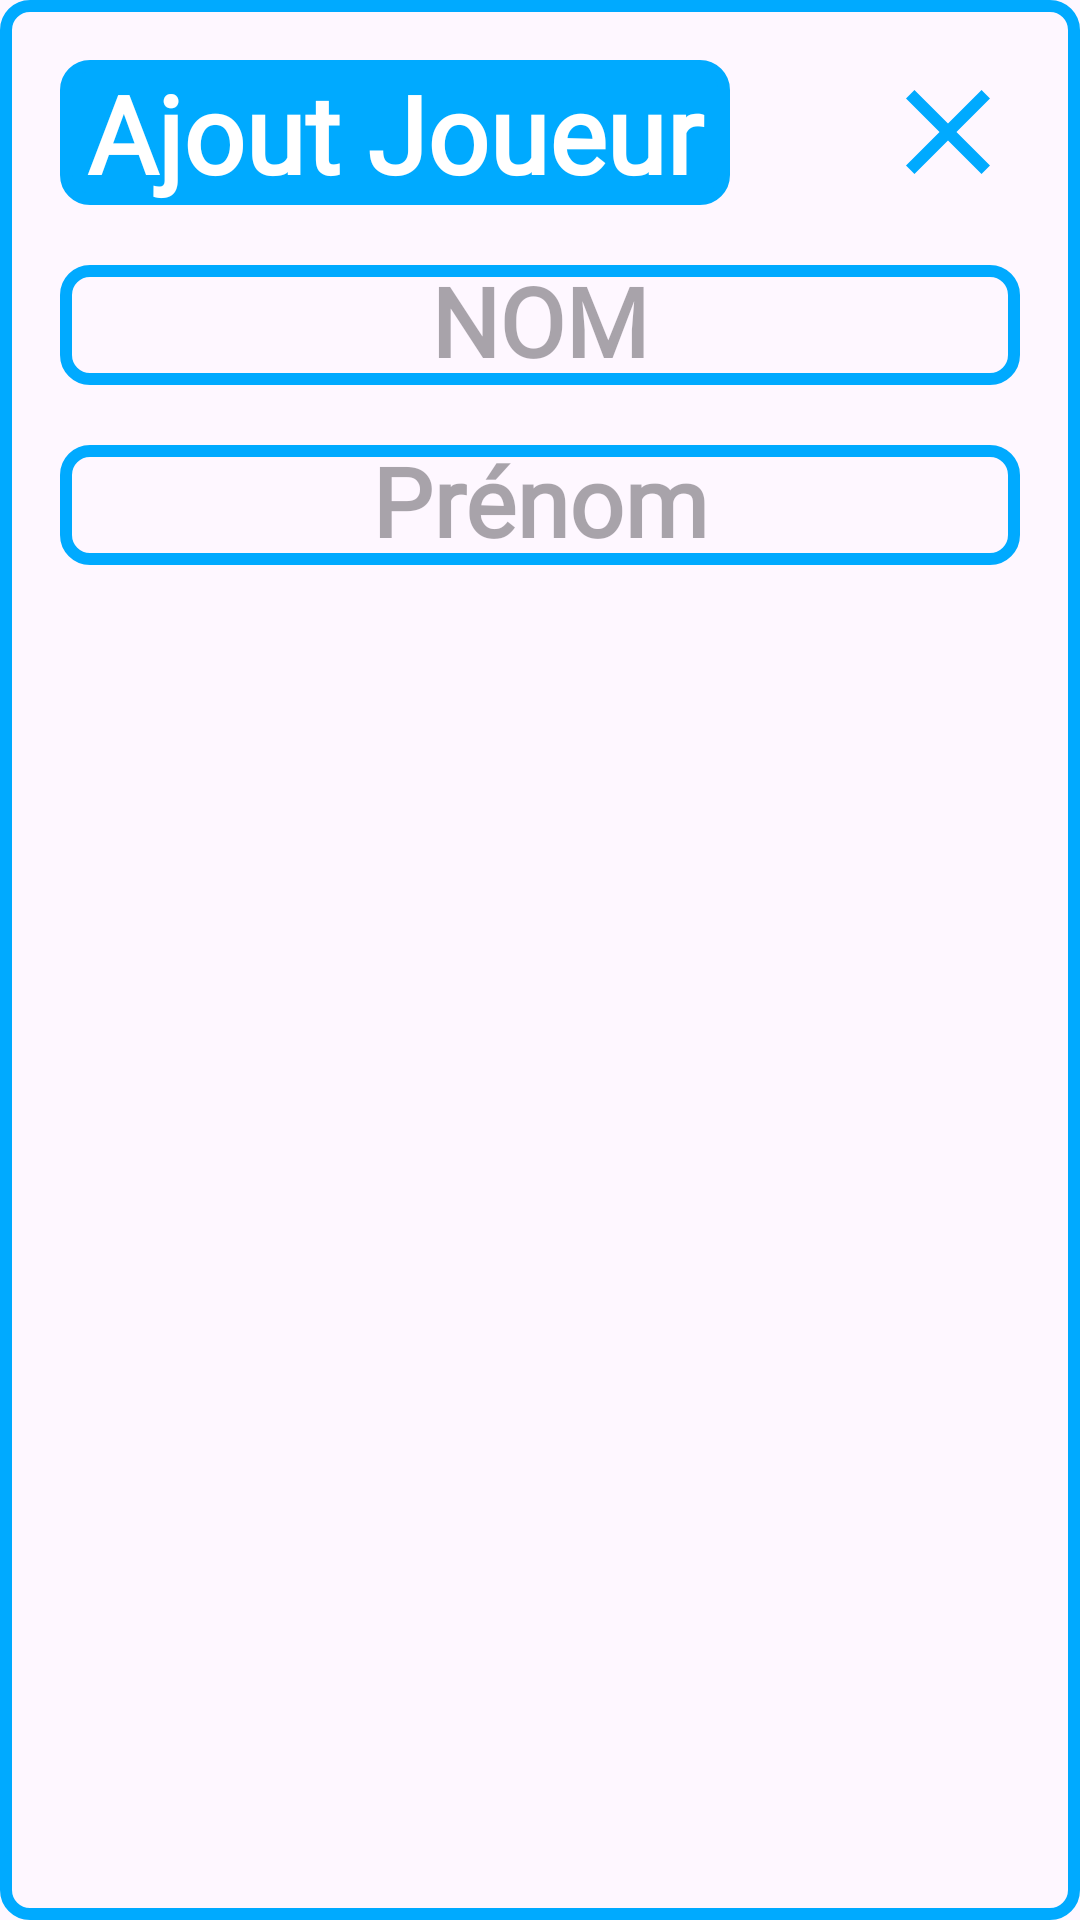

This screen was rendered from an Android layout file. Write that file and the resources it references.
<!-- AndroidManifest.xml: application theme Theme.FreeCoach -->
<!-- res/layout/popup_ajout_joueur.xml -->
<?xml version="1.0" encoding="utf-8"?>
<RelativeLayout
    xmlns:android="http://schemas.android.com/apk/res/android"
    xmlns:app="http://schemas.android.com/apk/res-auto"
    android:layout_width="320dp"
    android:layout_height="210dp"
    android:padding="20dp"
    android:background="@drawable/blue_border">

    <TextView
        android:id="@+id/popup_AddPlayer_title"
        android:layout_width="wrap_content"
        android:layout_height="wrap_content"
        android:text="@string/add_player_title"
        android:textColor="@color/white"
        style="@style/DefaultTitleTextStyleBold"
        android:background="@drawable/blue_border"
        android:backgroundTint="@color/blue"/>

    <ImageView
        android:id="@+id/popup_addPlayer_closeButton"
        android:layout_width="48dp"
        android:layout_height="48dp"
        android:src="@drawable/close_button"
        android:layout_alignParentRight="true"
        app:tint="@color/blue" />

    <EditText
        android:id="@+id/popup_addPlayer_lastName"
        android:layout_width="match_parent"
        android:layout_height="40dp"
        android:layout_below="@id/popup_AddPlayer_title"
        android:layout_marginTop="20dp"
        android:layout_centerHorizontal="true"
        android:hint="@string/player_last_name"
        android:textSize="32dp"
        android:textAlignment="center"
        style="@style/DefaultSubTitleTextStyleBold"
        android:background="@drawable/blue_border"
        android:inputType="textCapCharacters"/>

    <EditText
        android:id="@+id/popup_addPlayer_firstName"
        android:layout_width="match_parent"
        android:layout_height="40dp"
        android:layout_below="@id/popup_addPlayer_lastName"
        android:layout_centerHorizontal="true"
        android:layout_marginTop="20dp"
        android:hint="@string/player_firstName"
        android:textSize="32dp"
        android:textAlignment="center"
        style="@style/DefaultSubTitleTextStyleBold"
        android:background="@drawable/blue_border"
        android:inputType="text"
        />

</RelativeLayout>
<!-- resources referenced by this layout -->
<resources>
  <color name="blue">#00AAFF</color>
  <color name="white">#FFFFFFFF</color>
  <!-- drawable blue_border (drawable) -->
  <?xml version="1.0" encoding="utf-8"?>
  <shape xmlns:android="http://schemas.android.com/apk/res/android"
      android:shape="rectangle">
  
      <stroke
          android:width="4dp"
          android:color="@color/blue"/>
  
      <corners
          android:radius="8dp"/>
  
  </shape>
  <!-- drawable close_button (drawable) -->
  <vector android:height="24dp" android:tint="#F35F5F"
      android:viewportHeight="24" android:viewportWidth="24"
      android:width="24dp" xmlns:android="http://schemas.android.com/apk/res/android">
      <path android:fillColor="@android:color/white" android:pathData="M19,6.41L17.59,5 12,10.59 6.41,5 5,6.41 10.59,12 5,17.59 6.41,19 12,13.41 17.59,19 19,17.59 13.41,12z"/>
  </vector>
  <string name="add_player_title">" "Ajout Joueur" "</string>
  <string name="player_firstName">Prénom</string>
  <string name="player_last_name">NOM</string>
  <style name="DefaultSubTitleTextStyleBold">
          <item name="android:fontFamily">@font/comic_neue</item>
          <item name="android:textStyle">bold</item>
          <item name="android:textSize">24dp</item>
      </style>
  <style name="DefaultTitleTextStyleBold">
          <item name="android:fontFamily">@font/comic_neue</item>
          <item name="android:textStyle">bold</item>
          <item name="android:textSize">36dp</item>
      </style>
  <style name="Theme.FreeCoach" parent="Base.Theme.FreeCoach" />
  <style name="Base.Theme.FreeCoach" parent="Theme.Material3.DayNight.NoActionBar">
          
          
      </style>
</resources>
